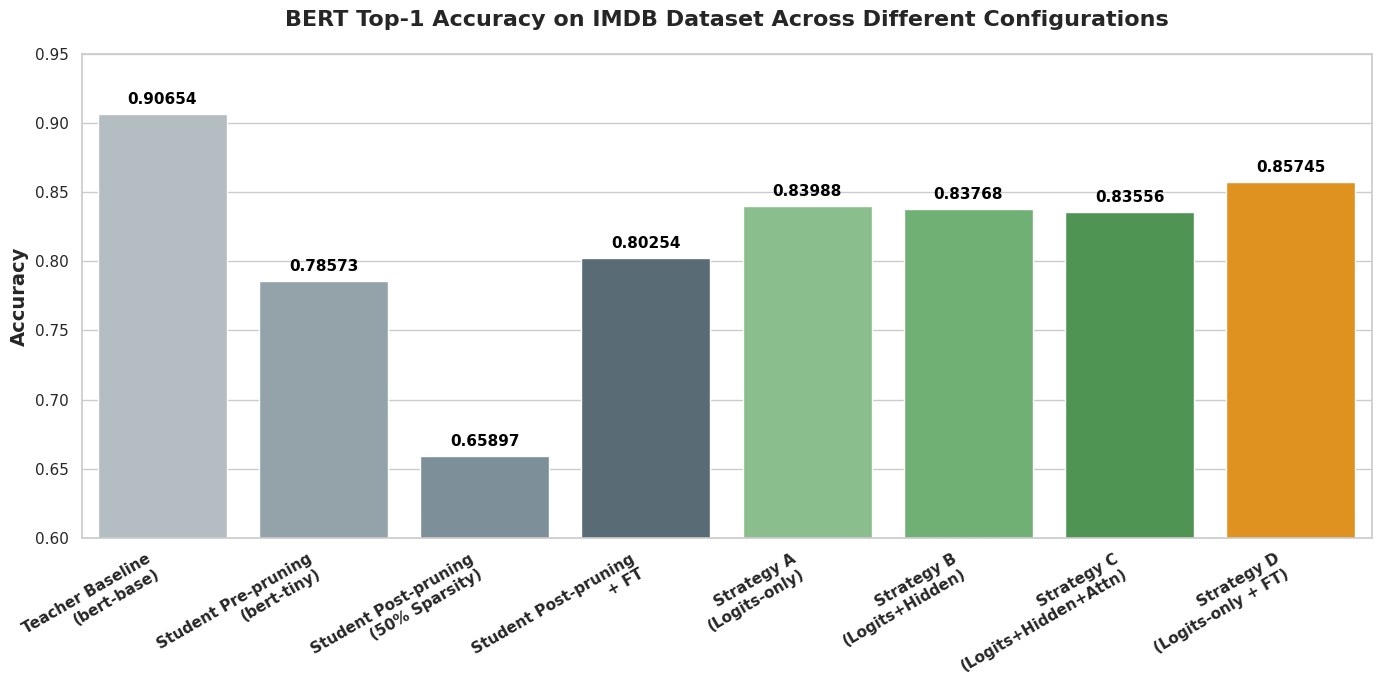

Here is the Python script that generated this plot:
"""
Due to the significant memory overhead and VRAM limitations when training and 
distilling large Transformer models (e.g., BERT), attempting to generate plots 
directly in the same Jupyter Notebook after the training loop often causes the 
environment to freeze or crash with Out-Of-Memory (OOM) errors. 

To ensure stability and successfully generate the visualizations, the final 
accuracy metrics from each experimental phase were carefully recorded and are 
plotted in this standalone script.
"""

import matplotlib.pyplot as plt
import seaborn as sns
import pandas as pd

# 1. Organize the experimental data
data = {
    'Model / Configuration': [
        'Teacher Baseline\n(bert-base)',
        'Student Pre-pruning\n(bert-tiny)',
        'Student Post-pruning\n(50% Sparsity)',
        'Student Post-pruning\n+ FT',
        'Strategy A\n(Logits-only)',
        'Strategy B\n(Logits+Hidden)',
        'Strategy C\n(Logits+Hidden+Attn)',
        'Strategy D\n(Logits-only + FT)'
    ],
    'Accuracy': [
        0.90654,
        0.78573,
        0.65897,
        0.80254,
        0.83988,
        0.83768,
        0.83556,
        0.85745
    ]
}

df = pd.DataFrame(data)

# 2. Set the plotting style (white background with grid lines)
sns.set_theme(style="whitegrid")
plt.figure(figsize=(14, 7))

# 3. Define the color palette (cool grays for baselines, greens for KD, orange for the best)
colors = ['#B0BEC5', '#90A4AE', '#78909C', '#546E7A', '#81C784', '#66BB6A', '#43A047', '#FF9800']

# 4. Plot the vertical bar chart
ax = sns.barplot(x='Model / Configuration', y='Accuracy', data=df, palette=colors)

# 5. Set the title and axis labels
plt.title('BERT Top-1 Accuracy on IMDB Dataset Across Different Configurations', fontsize=16, pad=20, fontweight='bold')
plt.ylabel('Accuracy', fontsize=14, fontweight='bold')
plt.xlabel('', fontsize=12)

# 6. Set the Y-axis display limits to highlight differences
plt.ylim(0.60, 0.95)

# 7. Rotate X-axis labels to prevent long text from overlapping
plt.xticks(rotation=30, ha='right', fontsize=11, fontweight='bold')

# 8. Add data labels on top of each bar
for p in ax.patches:
    height = p.get_height()
    plt.text(p.get_x() + p.get_width() / 2., height + 0.005,
             f'{height:.5f}',
             ha='center', va='bottom', fontsize=11, color='black', fontweight='bold')

plt.tight_layout()

# 9. Save the figure as a high-resolution JPG image
plt.savefig('bert_kd_comparison_vertical.jpg', format='jpg', dpi=300, bbox_inches='tight')

# Display the plot (if running in a notebook/interactive window)
plt.show()
